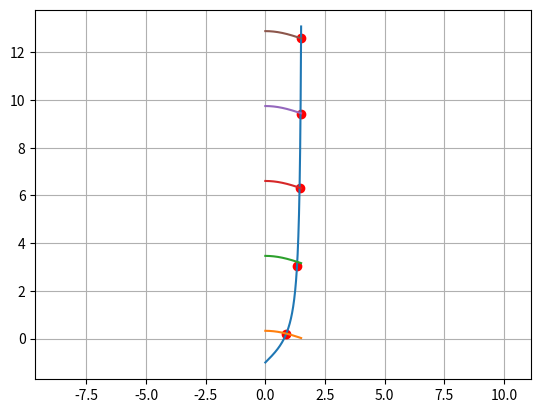

Source code (Python):
from scipy import optimize
import numpy as np
import matplotlib.pyplot as plt


r=4

def fdz(x):
    #print(f'x={x[0]}, y={x[1]}')
    return [np.tan(x[0])-x[1]-1,
            np.cos(x[0])-(3*np.sin(x[1]))]

odp=[]
for i in np.arange(0, 3, 0.01 ):
    for j in np.arange(0, 3, 0.01):
        x1=optimize.root(fdz,[j,i])
        if x1.success:
            if 0 <=round(x1.x[0],r)<=1.5:# and round(x1.x[1],r)>=0 and round(x1.x[1],r)<=1.5 :
                if  [round(x1.x[0],r),round(x1.x[1],r)] not  in odp:
                    print(round(x1.x[0],r),round(x1.x[1],r))
                    odp.append([round(x1.x[0],r),round(x1.x[1],r)])
                    plt.plot((round(x1.x[0],r)), (round(x1.x[1],r)), 'o', color='r')


plt.axis('equal')
# plt.set_xlim((0, 3))
# plt.set_ylim((0, 3))
x = np.arange(0.0, 1.5, 0.0001)
y = np.tan(x)-1
plt.plot(x, y)
z = np.cos(x)/3
for i in range(0, 5):
    plt.plot(x, np.sin(z)+(3.14*i))
plt.grid()
plt.show()
